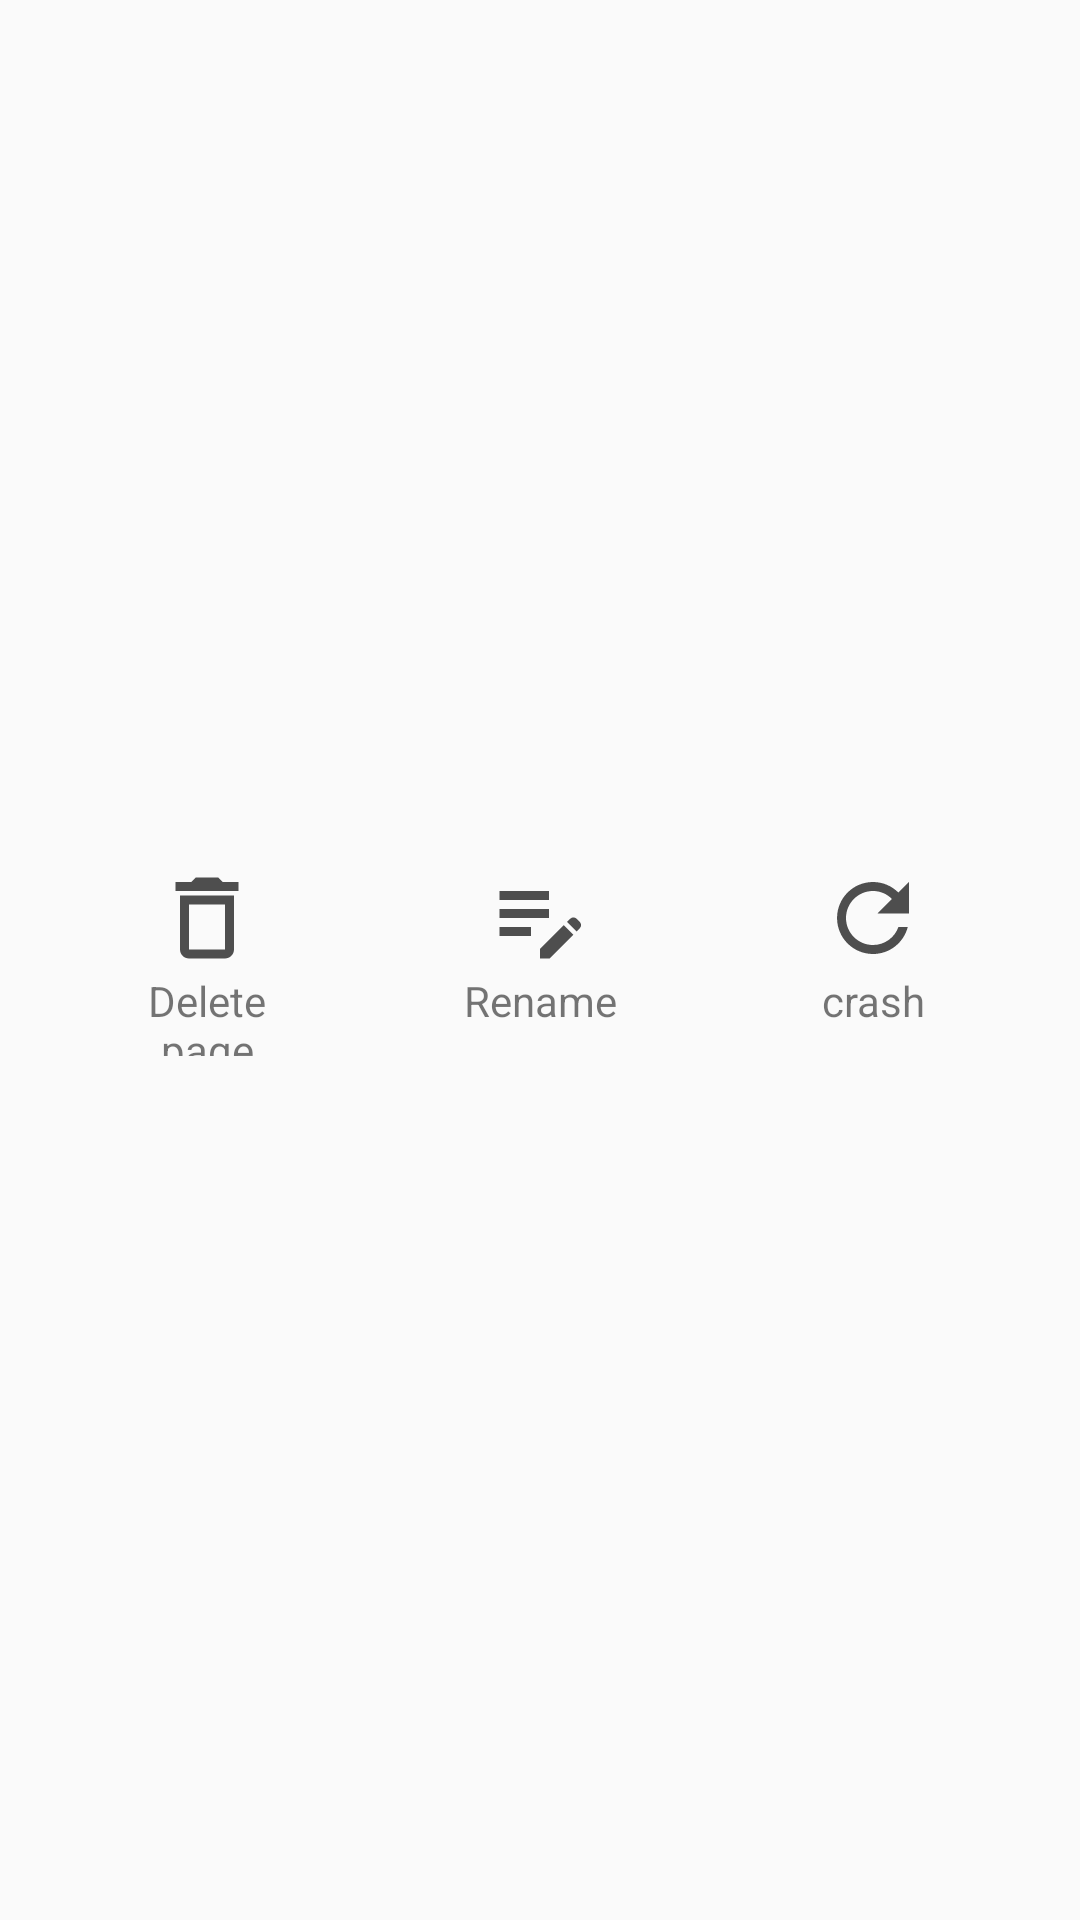

This screen was rendered from an Android layout file. Write that file and the resources it references.
<!-- AndroidManifest.xml: application theme Theme.EsNote -->
<!-- res/layout/popup_tool_more.xml -->
<?xml version="1.0" encoding="utf-8"?>
<androidx.constraintlayout.widget.ConstraintLayout xmlns:android="http://schemas.android.com/apk/res/android"
    xmlns:app="http://schemas.android.com/apk/res-auto"
    android:layout_width="match_parent"
    android:layout_height="match_parent">

    <TextView
        android:id="@+id/btn_remove_page"
        android:layout_width="84dp"
        android:layout_height="84dp"
        android:drawableTop="@drawable/ic_tool_more_delete_page"
        android:padding="10dp"
        android:text="@string/btn_remove_page"
        android:textAlignment="center"
        app:layout_constraintBottom_toBottomOf="parent"
        app:layout_constraintLeft_toLeftOf="parent"
        app:layout_constraintRight_toLeftOf="@id/btn_rename"
        app:layout_constraintTop_toTopOf="parent" />

    <TextView
        android:id="@+id/btn_rename"
        android:layout_width="84dp"
        android:layout_height="84dp"
        android:drawableTop="@drawable/ic_tool_rename_note"
        android:padding="10dp"
        android:text="@string/btn_rename"
        android:textAlignment="center"
        app:layout_constraintBottom_toBottomOf="parent"
        app:layout_constraintLeft_toRightOf="@id/btn_remove_page"
        app:layout_constraintRight_toLeftOf="@id/btn_crash"
        app:layout_constraintTop_toTopOf="parent" />

    <TextView
        android:id="@+id/btn_crash"
        android:layout_width="84dp"
        android:layout_height="84dp"
        android:drawableTop="@drawable/ic_tool_refresh_screen"
        android:padding="10dp"
        android:text="crash"
        android:textAlignment="center"
        app:layout_constraintBottom_toBottomOf="parent"
        app:layout_constraintLeft_toRightOf="@id/btn_rename"
        app:layout_constraintRight_toRightOf="parent"
        app:layout_constraintTop_toTopOf="parent" />

</androidx.constraintlayout.widget.ConstraintLayout>
<!-- resources referenced by this layout -->
<resources>
  <!-- drawable ic_tool_more_delete_page (drawable) -->
  <vector android:height="36dp" android:tint="#4E4E4E"
      android:viewportHeight="24" android:viewportWidth="24"
      android:width="36dp" xmlns:android="http://schemas.android.com/apk/res/android">
      <path android:fillColor="@android:color/white" android:pathData="M6,19c0,1.1 0.9,2 2,2h8c1.1,0 2,-0.9 2,-2L18,7L6,7v12zM8,9h8v10L8,19L8,9zM15.5,4l-1,-1h-5l-1,1L5,4v2h14L19,4z"/>
  </vector>
  <!-- drawable ic_tool_refresh_screen (drawable) -->
  <vector android:height="36dp" android:tint="#4E4E4E"
      android:viewportHeight="24" android:viewportWidth="24"
      android:width="36dp" xmlns:android="http://schemas.android.com/apk/res/android">
      <path android:fillColor="@android:color/white" android:pathData="M17.65,6.35C16.2,4.9 14.21,4 12,4c-4.42,0 -7.99,3.58 -7.99,8s3.57,8 7.99,8c3.73,0 6.84,-2.55 7.73,-6h-2.08c-0.82,2.33 -3.04,4 -5.65,4 -3.31,0 -6,-2.69 -6,-6s2.69,-6 6,-6c1.66,0 3.14,0.69 4.22,1.78L13,11h7V4l-2.35,2.35z"/>
  </vector>
  <!-- drawable ic_tool_rename_note (drawable) -->
  <vector android:height="36dp" android:tint="#4E4E4E"
      android:viewportHeight="24" android:viewportWidth="24"
      android:width="36dp" xmlns:android="http://schemas.android.com/apk/res/android">
      <path android:fillColor="@android:color/white" android:pathData="M3,10h11v2H3V10zM3,8h11V6H3V8zM3,16h7v-2H3V16zM18.01,12.87l0.71,-0.71c0.39,-0.39 1.02,-0.39 1.41,0l0.71,0.71c0.39,0.39 0.39,1.02 0,1.41l-0.71,0.71L18.01,12.87zM17.3,13.58l-5.3,5.3V21h2.12l5.3,-5.3L17.3,13.58z"/>
  </vector>
  <string name="btn_remove_page">Delete page</string>
  <string name="btn_rename">Rename</string>
  <style name="Theme.EsNote" parent="android:Theme.Material.Light.NoActionBar" />
</resources>
